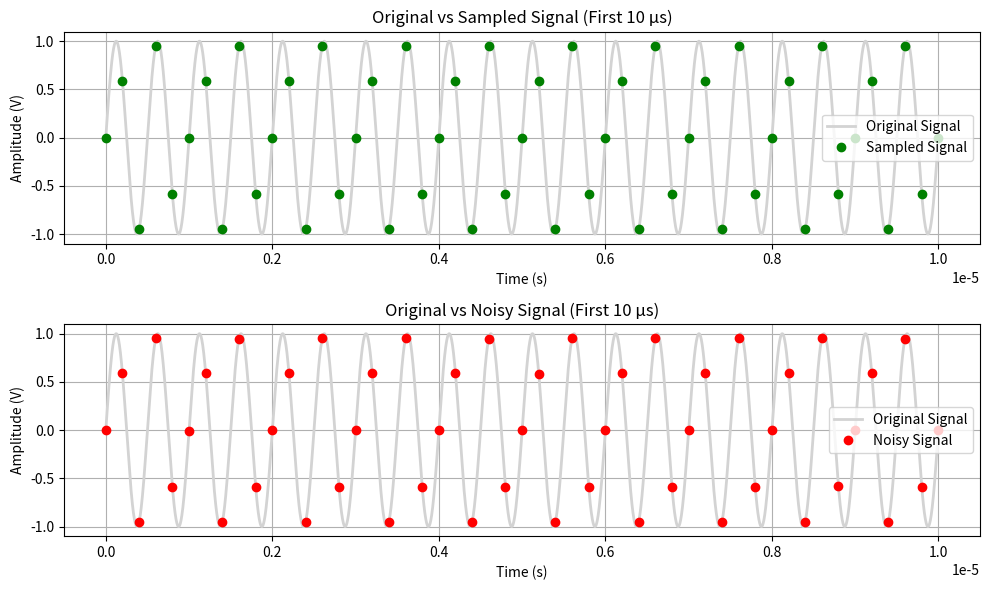
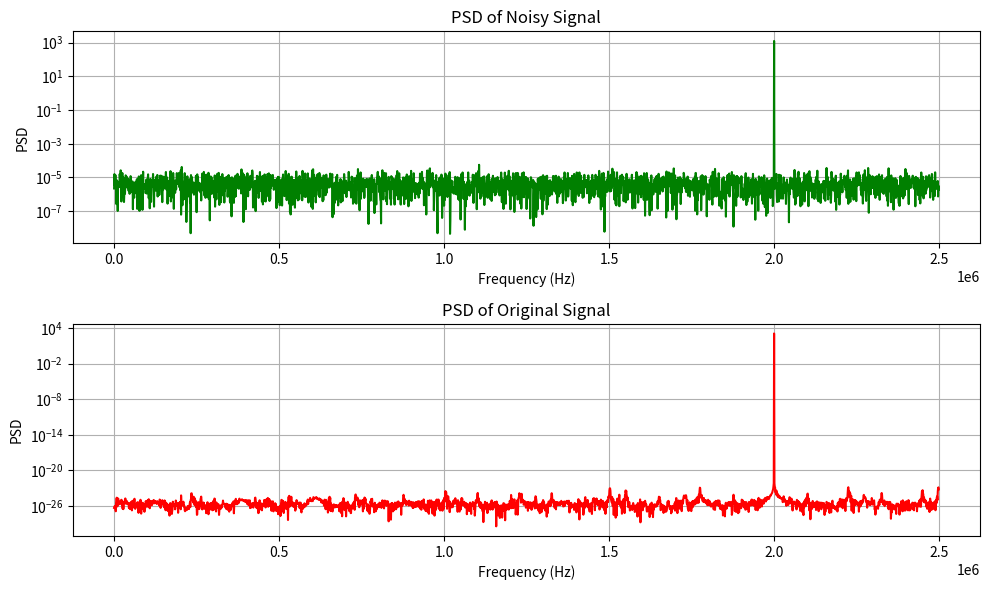

Source code (Python) for these figures, in order:
import numpy as np
import matplotlib.pyplot as plt

Fs = 5e6
T = 1e-3
t = np.arange(0, T, 1/Fs)
f_signal = 2e6
A_signal = 1
signal = A_signal * np.sin(2 * np.pi * f_signal * t)

Fs_high = 500e6
t_high = np.arange(0, T, 1/Fs_high)
original_signal = A_signal * np.sin(2 * np.pi * f_signal * t_high)

SNR_dB = 50
P_signal = (A_signal ** 2) / 2
P_noise = P_signal / (10**(SNR_dB / 10))
sigma_noise = np.sqrt(P_noise)

noise = np.random.normal(0, sigma_noise, size=t.shape)
noisy_signal = signal + noise

t_cutoff = 10e-6
t_selected = t[t < t_cutoff]
signal_selected = signal[t < t_cutoff]
noisy_signal_selected = noisy_signal[t < t_cutoff]
t_high_selected = t_high[t_high < t_cutoff]
original_signal_selected = original_signal[t_high < t_cutoff]

plt.figure(figsize=(10, 6))
plt.subplot(2, 1, 1)
plt.plot(t_high_selected, original_signal_selected, label='Original Signal', color='lightgray', linestyle='-', linewidth=2)
plt.plot(t_selected, signal_selected, label='Sampled Signal', color='green', marker='o', linestyle='None')
plt.title('Original vs Sampled Signal (First 10 μs)')
plt.xlabel('Time (s)')
plt.ylabel('Amplitude (V)')
plt.legend()
plt.grid(True)

plt.subplot(2, 1, 2)
plt.plot(t_high_selected, original_signal_selected, label='Original Signal', color='lightgray', linestyle='-', linewidth=2)
plt.plot(t_selected, noisy_signal_selected, label='Noisy Signal', color='red', marker='o', linestyle='None')
plt.title('Original vs Noisy Signal (First 10 μs)')
plt.xlabel('Time (s)')
plt.ylabel('Amplitude (V)')
plt.legend()
plt.grid(True)

plt.tight_layout()
plt.show()

n = len(noisy_signal)
frequencies = np.fft.fftfreq(n, d=1/Fs)
fft_values = np.fft.fft(noisy_signal)
Pxx = np.abs(fft_values) ** 2 / n
f = frequencies[:n // 2]
Pxx = Pxx[:n // 2]

n = len(signal)
frequencies = np.fft.fftfreq(n, d=1/Fs)
fft_values = np.fft.fft(signal)
F_ori = np.abs(fft_values) ** 2 / n
f = frequencies[:n // 2]
F_ori = F_ori[:n // 2]

plt.figure(figsize=(10, 6))
plt.subplot(2, 1, 1)
plt.semilogy(f, Pxx, color='g')
plt.xlabel('Frequency (Hz)')
plt.ylabel('PSD')
plt.title('PSD of Noisy Signal')
plt.grid(True)

plt.subplot(2, 1, 2)
plt.semilogy(f, F_ori, color='r')
plt.xlabel('Frequency (Hz)')
plt.ylabel('PSD')
plt.title('PSD of Original Signal')
plt.grid(True)

plt.tight_layout()
plt.show()

signal_band = (f > 1.9e6) & (f < 2.1e6)
P_signal_est = np.sum(Pxx[signal_band])
P_noise_est = np.sum(Pxx[~signal_band])
SNR_est_dB = 10 * np.log10(P_signal_est / P_noise_est)

print(f"Theoretical SNR: {SNR_dB} dB")
print(f"SNR from PSD: {SNR_est_dB:.2f} dB")

sigma_uniform = np.sqrt(3 * P_noise)
a_uniform = np.sqrt(3) * sigma_noise

print(f"Gaussian noise std: {sigma_noise:.5f}")
print(f"Uniform noise range: [-{a_uniform:.5f}, {a_uniform:.5f}]")